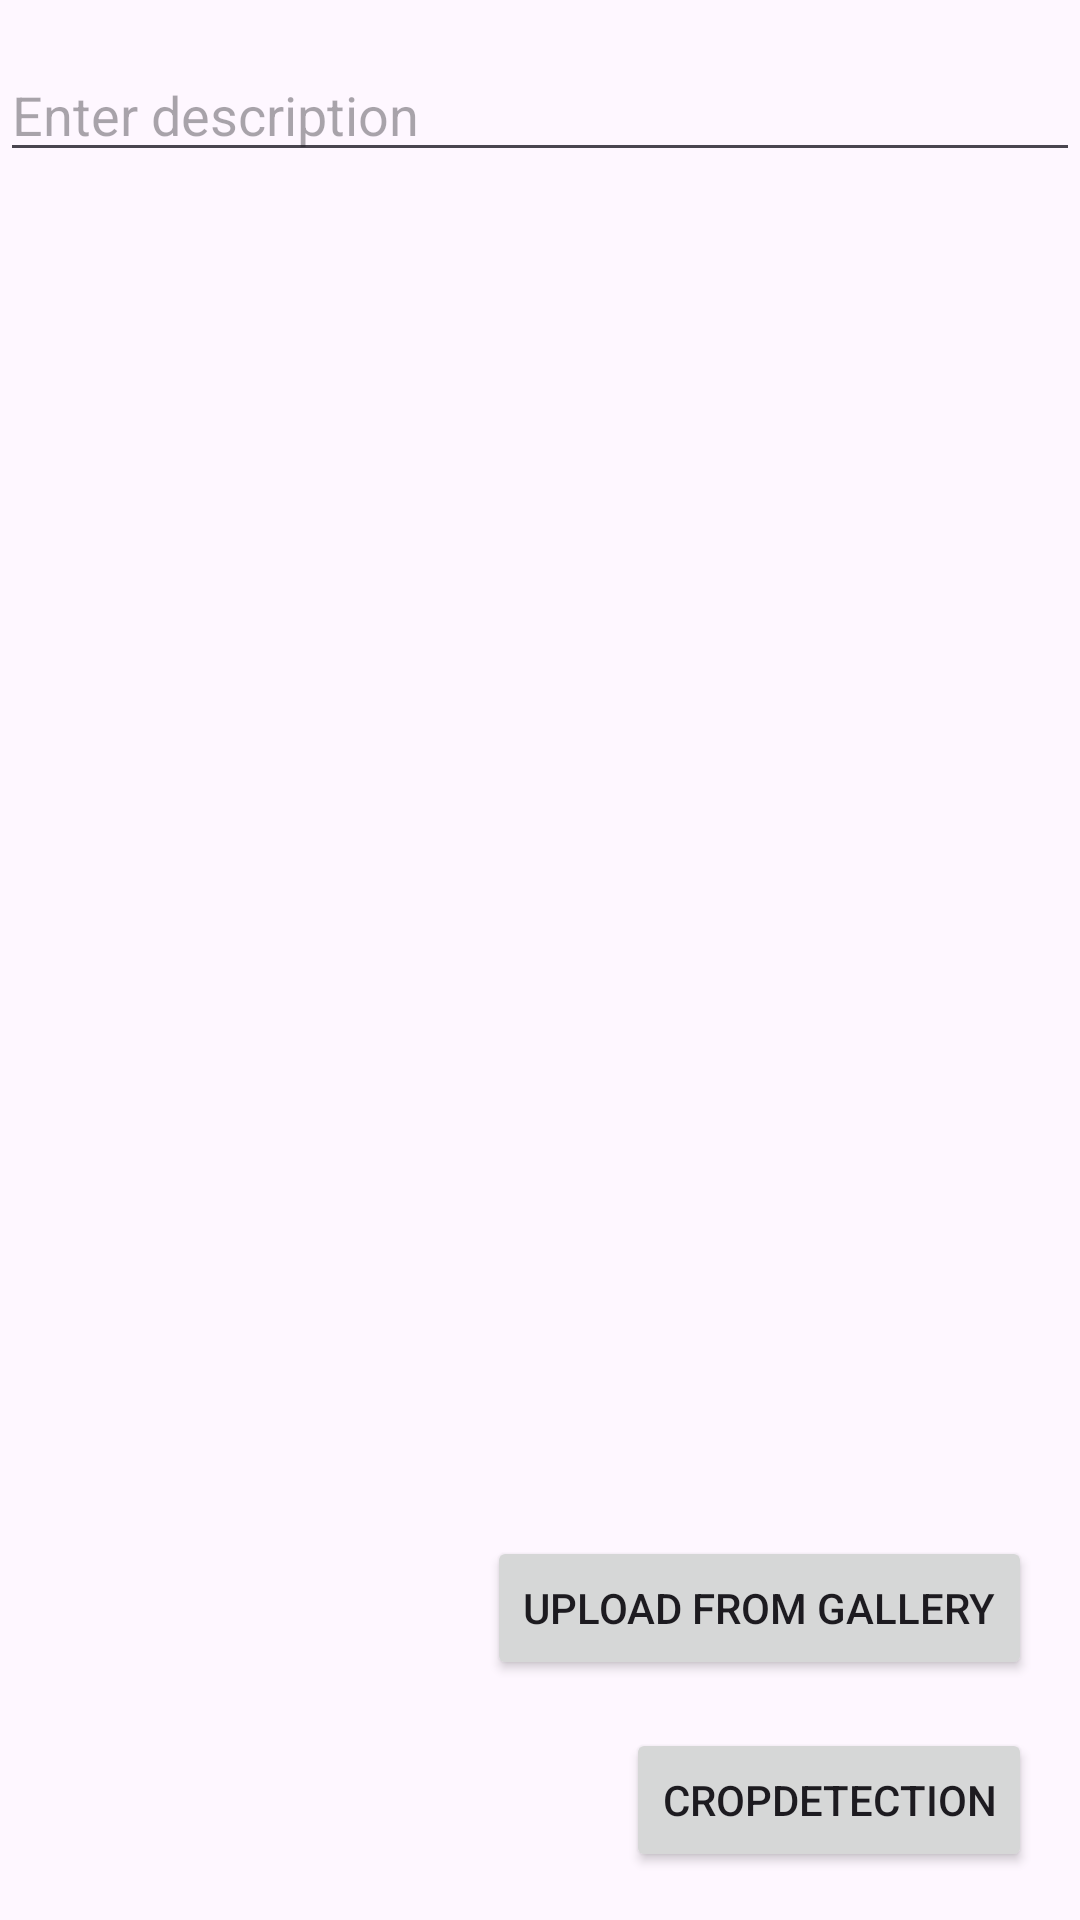

Layout XML and referenced resources for this Android screen:
<!-- AndroidManifest.xml: application theme Theme.Plantzone -->
<!-- res/layout/activity_community.xml -->
<?xml version="1.0" encoding="utf-8"?>
<RelativeLayout xmlns:android="http://schemas.android.com/apk/res/android"
    android:layout_width="match_parent"
    android:layout_height="match_parent">

    <androidx.recyclerview.widget.RecyclerView
        android:id="@+id/recyclerViewPosts"
        android:layout_width="match_parent"
        android:layout_height="match_parent" />

    <Button
        android:id="@+id/buttonSelectImage"
        android:layout_width="wrap_content"
        android:layout_height="wrap_content"
        android:layout_alignParentEnd="true"
        android:layout_alignParentBottom="true"
        android:layout_marginStart="16dp"
        android:layout_marginTop="16dp"
        android:layout_marginEnd="16dp"
        android:layout_marginBottom="16dp"
        android:text="CropDetection" />

    <Button
        android:id="@+id/buttonUploadFromGallery"
        android:layout_width="wrap_content"
        android:layout_height="wrap_content"
        android:text="Upload from Gallery"
        android:layout_above="@id/buttonSelectImage"
        android:layout_alignParentEnd="true"
        android:layout_marginEnd="16dp" />

    <EditText
        android:id="@+id/editTextDescription"
        android:layout_width="match_parent"
        android:layout_height="wrap_content"
        android:layout_marginTop="16dp"
        android:hint="Enter description" />

    <EditText
        android:id="@+id/email"
        android:layout_width="match_parent"
        android:layout_height="wrap_content"
        android:layout_below="@id/recyclerViewPosts"
        android:layout_marginTop="-677dp"
        android:hint="Enter email"
        android:labelFor="@id/email" />

</RelativeLayout>
<!-- resources referenced by this layout -->
<resources>
  <style name="Theme.Plantzone" parent="Base.Theme.Plantzone" />
  <style name="Base.Theme.Plantzone" parent="Theme.Material3.DayNight.NoActionBar">
          
          
      </style>
</resources>
